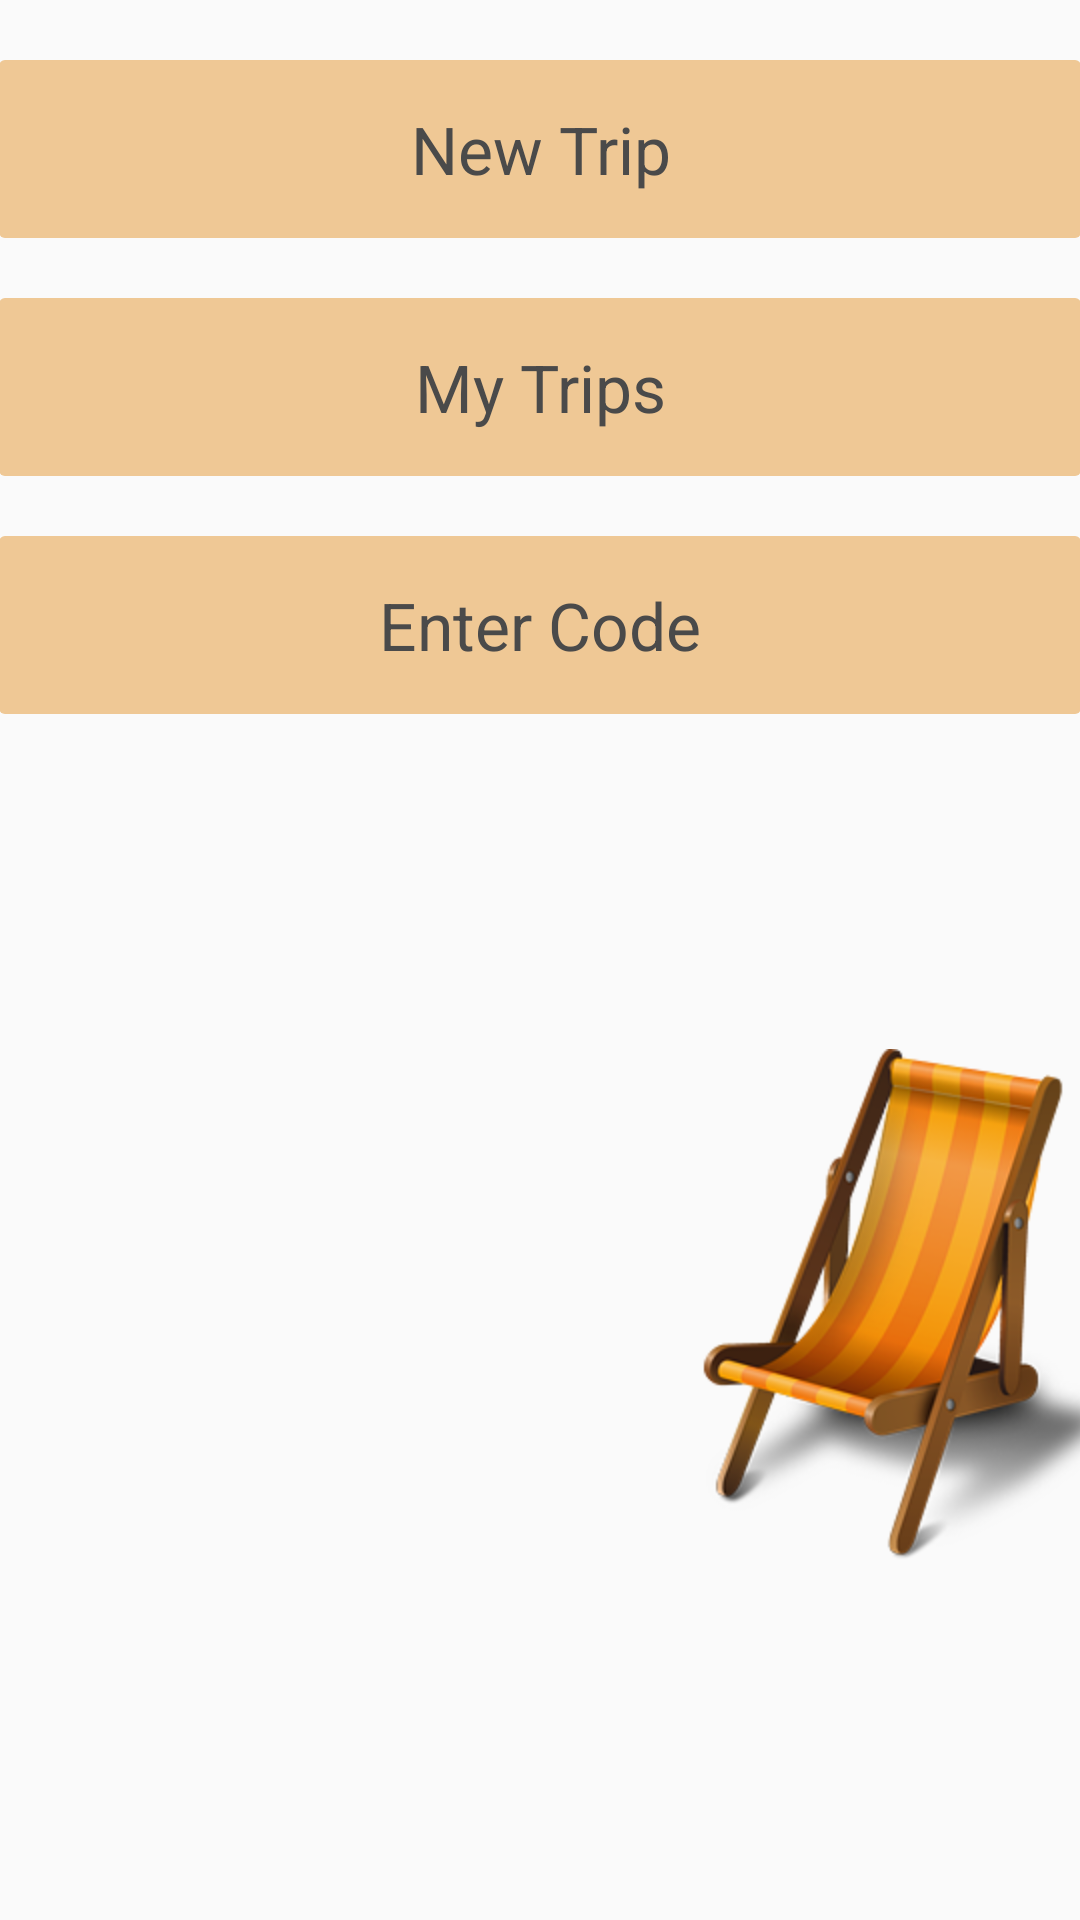

This screen was rendered from an Android layout file. Write that file and the resources it references.
<!-- AndroidManifest.xml: application theme AppTheme -->
<!-- res/layout/activity_main.xml -->
<LinearLayout xmlns:android="http://schemas.android.com/apk/res/android"
    xmlns:tools="http://schemas.android.com/tools" android:layout_width="match_parent"
    android:layout_height="match_parent" android:paddingLeft="@dimen/activity_horizontal_margin"
    android:orientation="vertical"
    android:paddingRight="@dimen/activity_horizontal_margin"
    android:paddingTop="@dimen/activity_vertical_margin"
    android:paddingBottom="8dp" tools:context=".MainActivity">

    <Button
        android:layout_marginTop="20.0dp"
        android:layout_marginBottom="20.0dp"
        android:id="@+id/MainCreateTrip"
        android:text="New Trip"
        android:layout_width="match_parent"
        android:layout_height="wrap_content" />

  <Button
      android:layout_marginBottom="20.0dp"
      android:id="@+id/MainGetTrips"
      android:text="My Trips"
      android:layout_width="match_parent"
      android:layout_height="wrap_content" />

    <Button
        android:id="@+id/MainEnterCode"
        android:text="Enter Code"
        android:layout_width="match_parent"
        android:layout_height="wrap_content" />

    <ImageView


        android:layout_marginRight="-30.0dp"
        android:layout_weight="1"
        android:layout_gravity="right"
        android:src="@drawable/beach_chair_256"
        android:layout_width="wrap_content"
        android:layout_height="wrap_content" />

</LinearLayout>
<!-- resources referenced by this layout -->
<resources>
  <!-- drawable beach_chair_256: png bitmap (drawable-hdpi, 53251 bytes) -->
  <style name="AppTheme" parent="Theme.AppCompat.Light.DarkActionBar">
          <item name="android:actionBarStyle">@style/MyActionBar</item>
          <item name="actionBarStyle" tools:ignore="NewApi">@style/MyActionBar</item>
          <item name="android:textSize">16.0dp</item>
          <item name="android:buttonStyle">@style/MyButton</item>
      </style>
  <style name="MyActionBar" parent="@style/Widget.AppCompat.ActionBar">&gt;
          <item name="android:background" tools:ignore="NewApi">@color/AppColor</item>
  
          <item name="background">@color/AppColor</item>
  
          <item name="android:textColor">@color/White</item>
  
          <item name="android:actionMenuTextColor">@color/White</item>
  
          <item name="android:titleTextStyle">@style/MyActionBarTitleText</item>
  
      </style>
  <style name="MyButton">
          <item name="android:padding">15.0dp</item>
          <item name="android:gravity">center</item>
          <item name="android:textColor">#4A4A4A</item>
          <item name="android:textSize">22.0dp</item>
          <item name="android:background">@drawable/styled_button</item>
      </style>
  <color name="AppColor">#1B8AEB</color>
  <color name="White">#FFFFFF</color>
  <style name="MyActionBarTitleText" parent="@style/TextAppearance.AppCompat.Widget.ActionBar.Title">
          <item name="android:textColor">@color/White</item>
  
      </style>
  <!-- drawable styled_button (drawable) -->
  <?xml version="1.0" encoding="UTF-8"?>
  <shape xmlns:android="http://schemas.android.com/apk/res/android"
      android:shape="rectangle">
  
  
      <solid android:color="#efc895"/>
      <padding>20.0dp</padding>
      <corners android:radius="2dp"/>
  </shape>
</resources>
